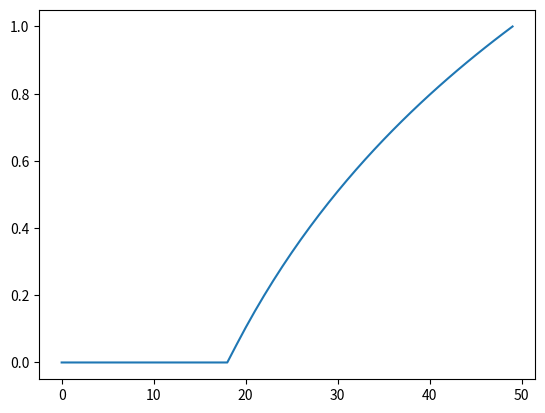

This figure's Python source:
import matplotlib.pyplot as plt
import numpy as np
import math

# 分时电价曲线
# plt.plot([0.4, 0.4, 0.4, 0.4, 0.4, 0.4, 0.4, 0.8, 0.8, 1.2, 1.2, 1.2, 1.2, 0.8, 0.8, 0.8, 0.4, 0.4, 0.4, 0.4, 0.4, 0.4, 0.8, 0.8])
'''
plt.plot([1.2, 0.8, 0.8, 0.8, 0.4, 0.4, 0.4, 0.4, 0.4, 0.4, 0.8, 0.8, 0.4, 0.4, 0.4, 0.4, 0.4, 0.4, 0.4, 0.8, 0.8, 1.2, 1.2, 1.2])
plt.show()
'''
# 经济补贴曲线
tau_stack = []
s_0 = 1
k = 1
for r in np.linspace(0, 1):
    if r < math.exp(-s_0 / k):
        tau = 0
    else:
        tau = (k * math.log(r) + s_0) / s_0
    tau_stack.append(tau)
plt.plot(tau_stack)
plt.show()
